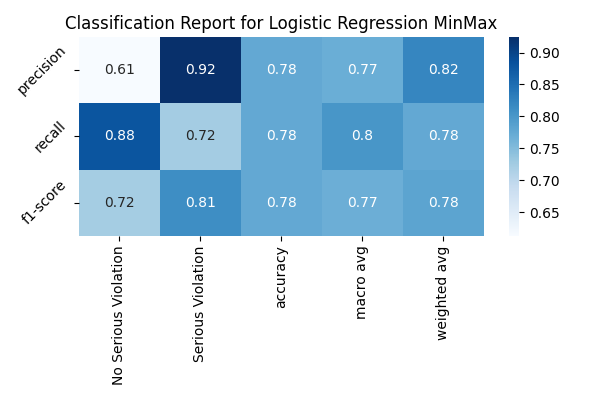

The table this chart was drawn from, first rows:
, precision, recall, f1-score, support
No Serious Violation, 0.613, 0.8798, 0.7225, 441.0
Serious Violation, 0.924, 0.7244, 0.8121, 889.0
accuracy, 0.7759, 0.7759, 0.7759, 0.7759
macro avg, 0.7685, 0.8021, 0.7673, 1330
weighted avg, 0.8208, 0.7759, 0.7824, 1330
